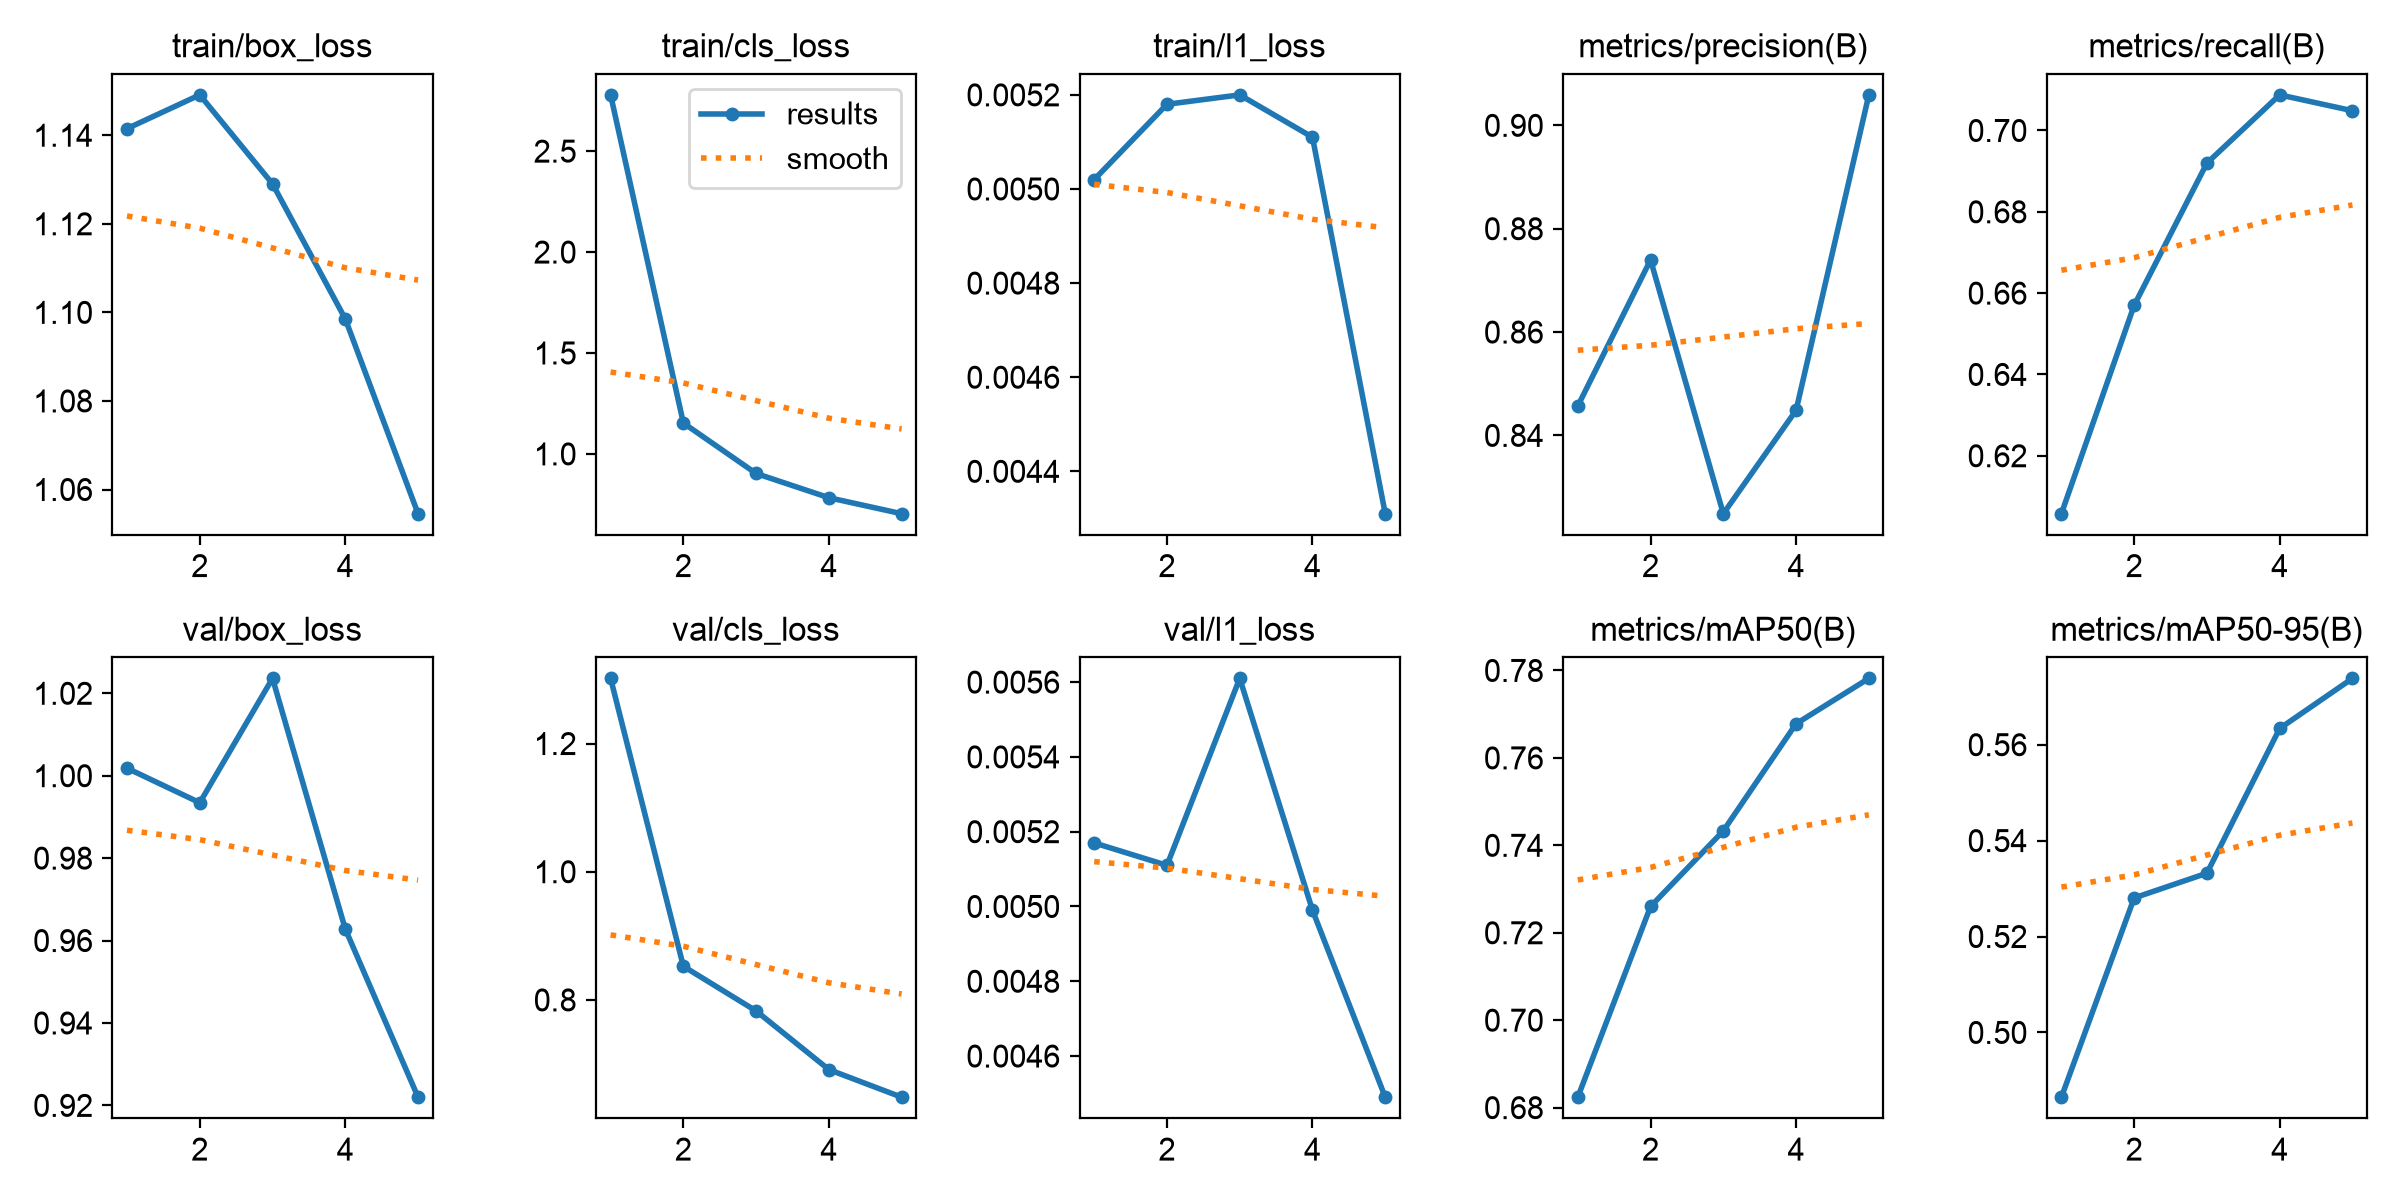

The data file committed next to this chart (first rows):
epoch, time, train/box_loss, train/cls_loss, train/l1_loss, metrics/precision(B), metrics/recall(B), metrics/mAP50(B), metrics/mAP50-95(B), val/box_loss, val/cls_loss, val/l1_loss, lr/pg0, lr/pg1, lr/pg2
1, 144.2, 1.141, 2.779, 0.00502, 0.8457, 0.6058, 0.6824, 0.4865, 1.002, 1.302, 0.00517, 0.0002073, 0.0002073, 0.0002073
2, 196.4, 1.149, 1.153, 0.00518, 0.874, 0.657, 0.726, 0.5281, 0.9935, 0.8525, 0.00511, 0.0003333, 0.0003333, 0.0003333
3, 248.8, 1.129, 0.903, 0.0052, 0.8248, 0.692, 0.7433, 0.5332, 1.024, 0.7828, 0.00561, 0.0003769, 0.0003769, 0.0003769
4, 302.5, 1.099, 0.783, 0.00511, 0.8449, 0.7088, 0.7678, 0.5634, 0.9628, 0.6913, 0.00499, 0.0002538, 0.0002538, 0.0002538
5, 355.4, 1.055, 0.7038, 0.00431, 0.9059, 0.7049, 0.7782, 0.5738, 0.922, 0.6482, 0.00449, 0.00013, 0.00013, 0.00013
